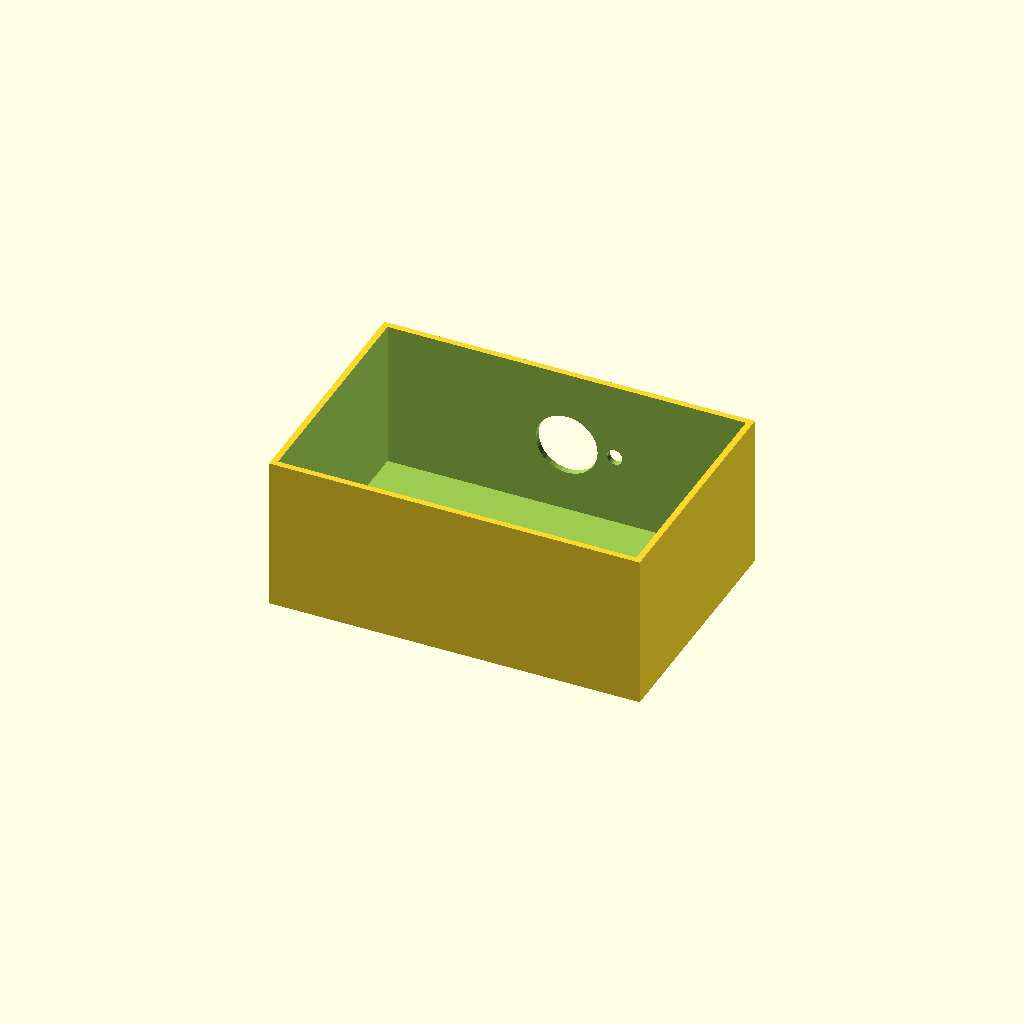
Cell 1: rendered with the file's own defaults.
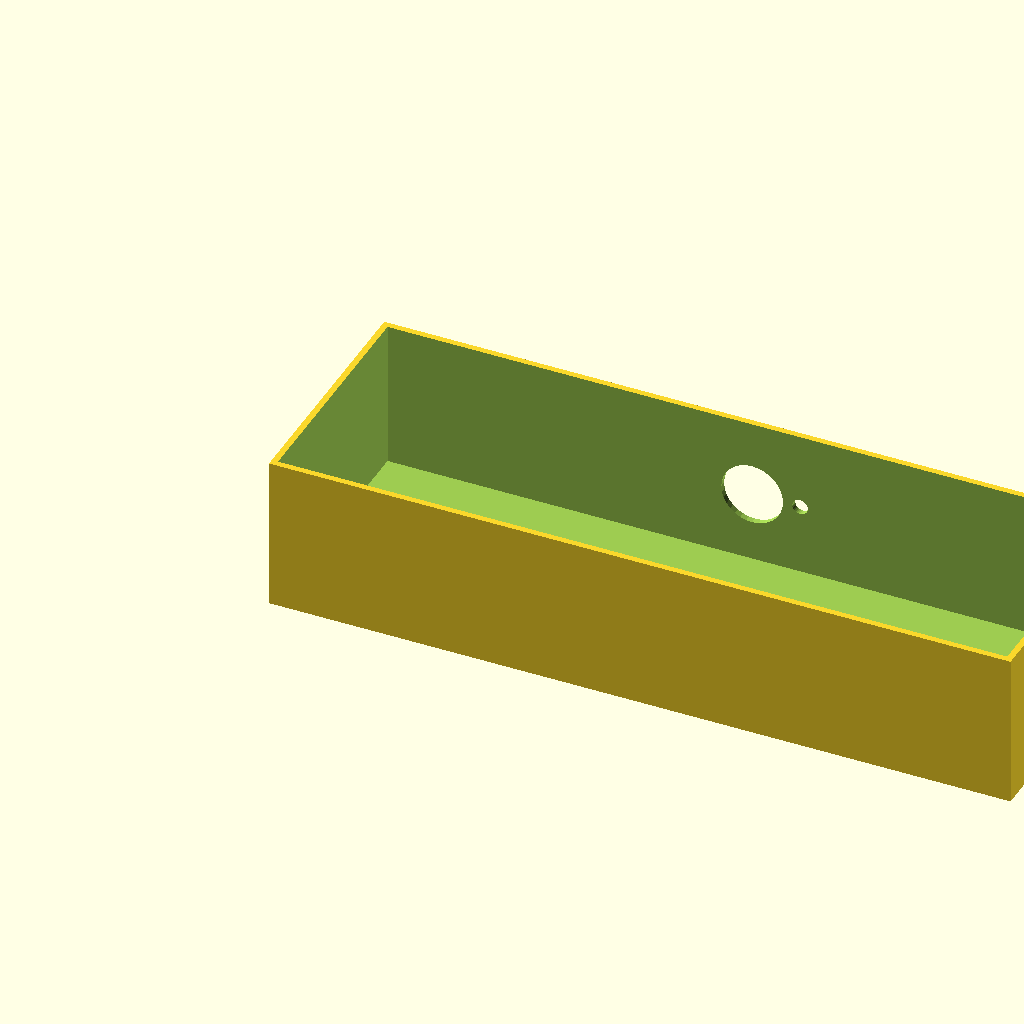
Cell 2 — box_l set to 240, the other parameters unchanged.
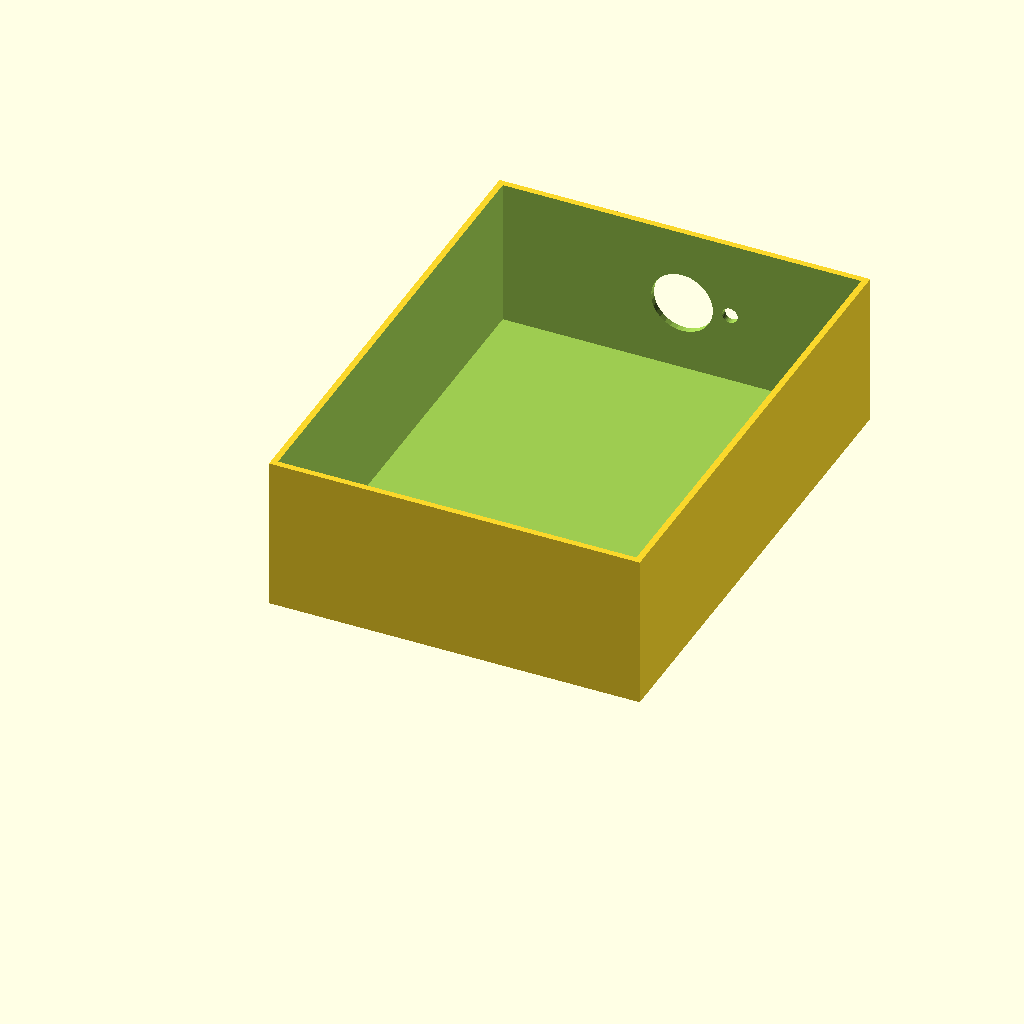
Cell 3: the same model with box_w = 160.
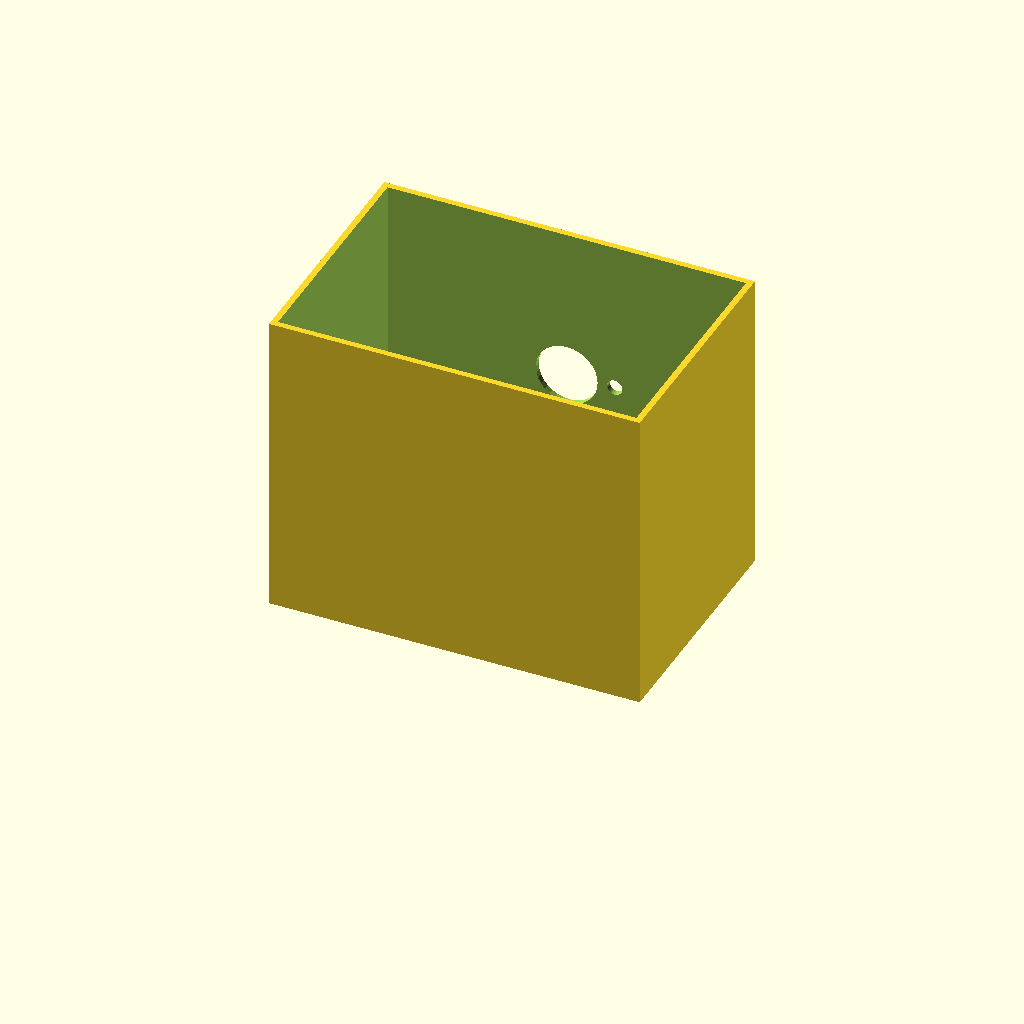
Cell 4: box_h = 100 (everything else at default).
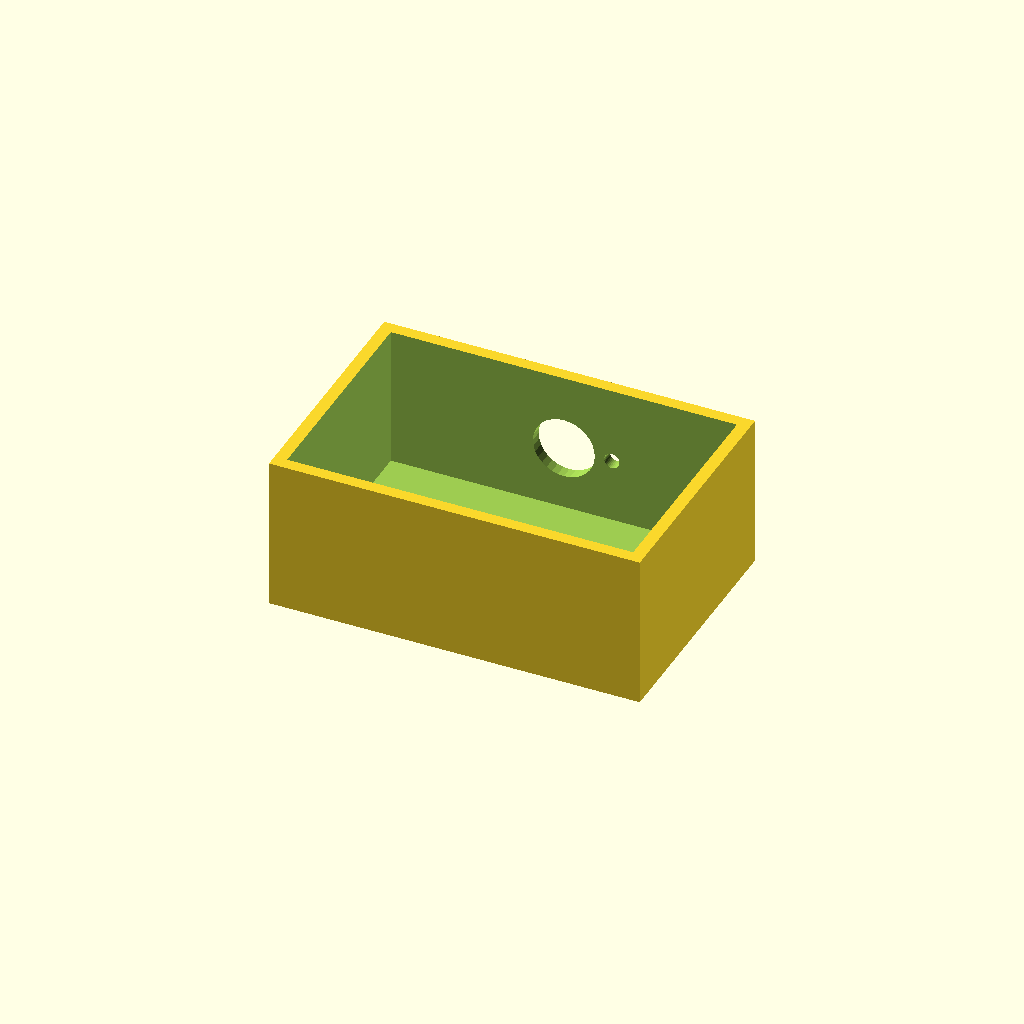
Cell 5: wall_t = 4 (everything else at default).
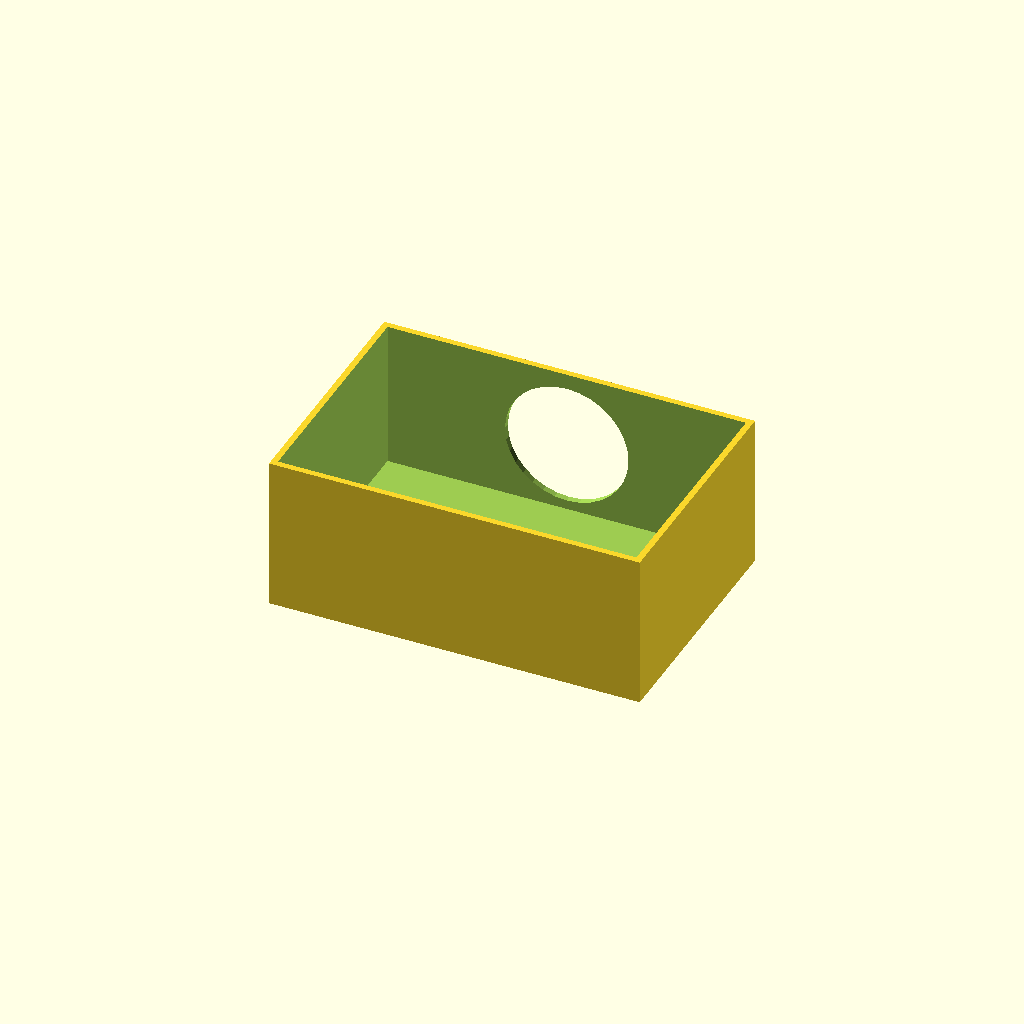
Cell 6: the same model with vent_d = 40.
All cells are drawn from one camera (rotation 55°, 0°, 25°, orthographic, colour scheme Cornfield), so only the parameter changes between them.
The OpenSCAD source (optional_data/data/solid2/ventbox/part_0061.scad):
$fn = 32;

// ----------------------------------------------------------------------
// Vent box: roundvent enclosure
// ----------------------------------------------------------------------

// --- parameters (mm) ---
box_l = 120;              // box length, X
box_w = 80;               // box width, Y
box_h = 50;               // box height, Z
wall_t = 2;               // shell wall thickness
vent_d = 20;              // central vent diameter
ring_d = 5;               // ring hole diameter
n_ring = 6;               // holes in the ring
ring_r = 15.5;            // ring radius

ring_step = 360 / n_ring;  // ring hole angular step

difference() {
  cube([box_l, box_w, box_h]);
  translate([wall_t, wall_t, wall_t])
    cube([box_l - 2 * wall_t, box_w - 2 * wall_t, box_h]);
  translate([box_l / 2, box_w - wall_t - 1, box_h / 2])
    rotate([-90, 0, 0]) cylinder(h = wall_t + 2, d = vent_d);
  for (i = [0 : n_ring - 1])
    translate([box_l / 2, box_w - wall_t - 1, box_h / 2])
      rotate([0, 0, i * ring_step])
        translate([ring_r, 0, 0]) rotate([-90, 0, 0])
          cylinder(h = wall_t + 2, d = ring_d);
}
Parameter table extracted from the source (name, type, default, range or options):
box_l: number, default 120
box_w: number, default 80
box_h: number, default 50
wall_t: number, default 2
vent_d: number, default 20
ring_d: number, default 5
n_ring: number, default 6
ring_r: number, default 15.5
